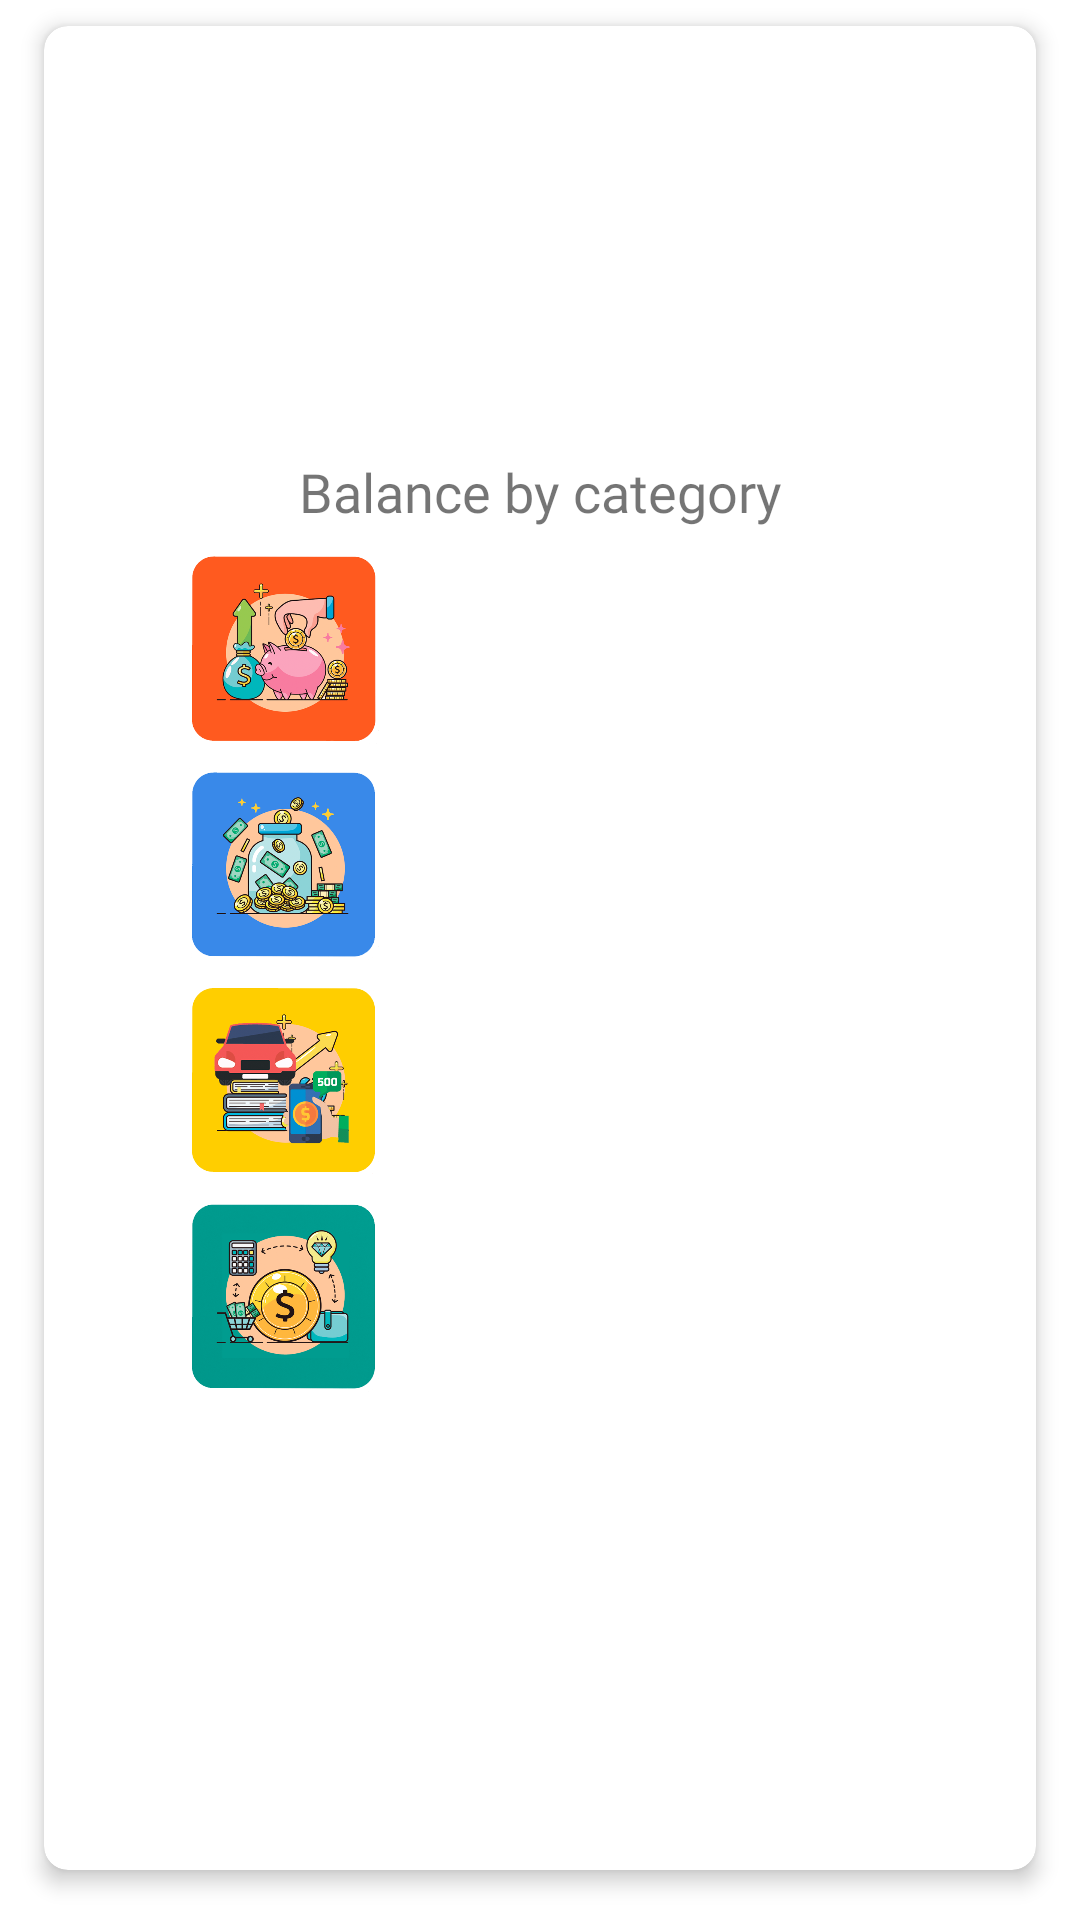

Produce the Android XML layout that renders to this screen, including the resource entries it uses.
<!-- AndroidManifest.xml: application theme Theme.MyCheckUp -->
<!-- res/layout/fragment_category.xml -->
<?xml version="1.0" encoding="utf-8"?>
<FrameLayout xmlns:android="http://schemas.android.com/apk/res/android"
    xmlns:tools="http://schemas.android.com/tools"
    android:layout_width="match_parent"
    android:layout_height="match_parent"
    xmlns:app="http://schemas.android.com/apk/res-auto"
    tools:context=".presentation.CategoryFragment">

    <com.google.android.material.card.MaterialCardView
        android:layout_width="match_parent"
        android:layout_height="match_parent"
        android:layout_marginStart="8dp"
        android:layout_marginEnd="8dp"
        app:cardCornerRadius="8dp"
        android:layout_marginBottom="8dp"
        app:cardElevation="4dp"
        app:cardUseCompatPadding="true">

        <LinearLayout
            android:layout_width="match_parent"
            android:layout_height="match_parent"
            android:layout_marginStart="48dp"
            android:layout_marginEnd="48dp"
            android:gravity="center"
            android:orientation="vertical">

            <TextView
                android:layout_width="match_parent"
                android:layout_height="wrap_content"
                android:layout_marginTop="8dp"
                android:layout_marginBottom="8dp"
                android:fontFamily="@font/ubuntu_medium"
                android:gravity="center"
                android:text="@string/balance_by_category"
                android:textSize="18sp" />

            <LinearLayout
                android:layout_width="match_parent"
                android:layout_height="wrap_content"
                android:orientation="horizontal">

                <ImageView
                    android:layout_width="64dp"
                    android:layout_height="64dp"
                    android:layout_marginEnd="16dp"
                    android:src="@drawable/firstcat" />

                <TextView
                    android:id="@+id/tvAmountSeb"
                    android:layout_width="match_parent"
                    android:layout_height="match_parent"
                    android:gravity="center"
                    android:textSize="18sp"
                    tools:text="USD 4 300.00" />

            </LinearLayout>

            <LinearLayout
                android:layout_width="match_parent"
                android:layout_height="wrap_content"
                android:layout_marginTop="8dp"
                android:layout_marginBottom="8dp"
                android:orientation="horizontal">

                <ImageView
                    android:layout_width="64dp"
                    android:layout_height="64dp"
                    android:layout_marginEnd="16dp"
                    android:elevation="16dp"
                    android:src="@drawable/secondcat" />

                <TextView
                    android:id="@+id/tvAmountRes"
                    android:layout_width="match_parent"
                    android:layout_height="match_parent"
                    android:gravity="center"
                    android:textSize="18sp"
                    tools:text="BYN 500.00" />

            </LinearLayout>

            <LinearLayout
                android:layout_width="match_parent"
                android:layout_height="wrap_content"
                android:layout_marginBottom="8dp"
                android:orientation="horizontal">

                <ImageView
                    android:layout_width="64dp"
                    android:layout_height="64dp"
                    android:layout_marginEnd="16dp"
                    android:src="@drawable/thirdcat" />

                <TextView
                    android:id="@+id/tvAmountMt"
                    android:layout_width="match_parent"
                    android:layout_height="match_parent"
                    android:gravity="center"
                    android:textSize="18sp"
                    tools:text="BYN 500.00" />

            </LinearLayout>

            <LinearLayout
                android:layout_width="match_parent"
                android:layout_height="wrap_content"
                android:layout_marginBottom="24dp"
                android:orientation="horizontal">

                <ImageView
                    android:layout_width="64dp"
                    android:layout_height="64dp"
                    android:layout_marginEnd="16dp"
                    android:src="@drawable/forthcat" />

                <TextView
                    android:id="@+id/tvAmountPov"
                    android:layout_width="match_parent"
                    android:layout_height="match_parent"
                    android:gravity="center"
                    android:textSize="18sp"
                    tools:text="BYN 500.00" />

            </LinearLayout>


        </LinearLayout>

    </com.google.android.material.card.MaterialCardView>


</FrameLayout>
<!-- resources referenced by this layout -->
<resources>
  <!-- drawable firstcat: png bitmap (drawable, 126418 bytes) -->
  <!-- drawable forthcat: png bitmap (drawable, 187849 bytes) -->
  <!-- drawable secondcat: png bitmap (drawable, 146499 bytes) -->
  <!-- drawable thirdcat: png bitmap (drawable, 113355 bytes) -->
  <string name="balance_by_category">Balance by category</string>
  <style name="Theme.MyCheckUp" parent="Theme.MaterialComponents.Light.DarkActionBar">
          DarkActionBar
          <item name="colorPrimary">@color/main_color</item>
          <item name="colorPrimaryVariant">@color/main_color</item>
          <item name="colorOnPrimary">@color/white</item>
          
          <item name="android:statusBarColor">?attr/colorPrimaryVariant</item>
          
          <item name="windowActionBar">false</item>
          <item name="windowNoTitle">true</item>
  
      </style>
  <color name="main_color">#5A88E5</color>
  <color name="white">#FFFFFFFF</color>
</resources>
